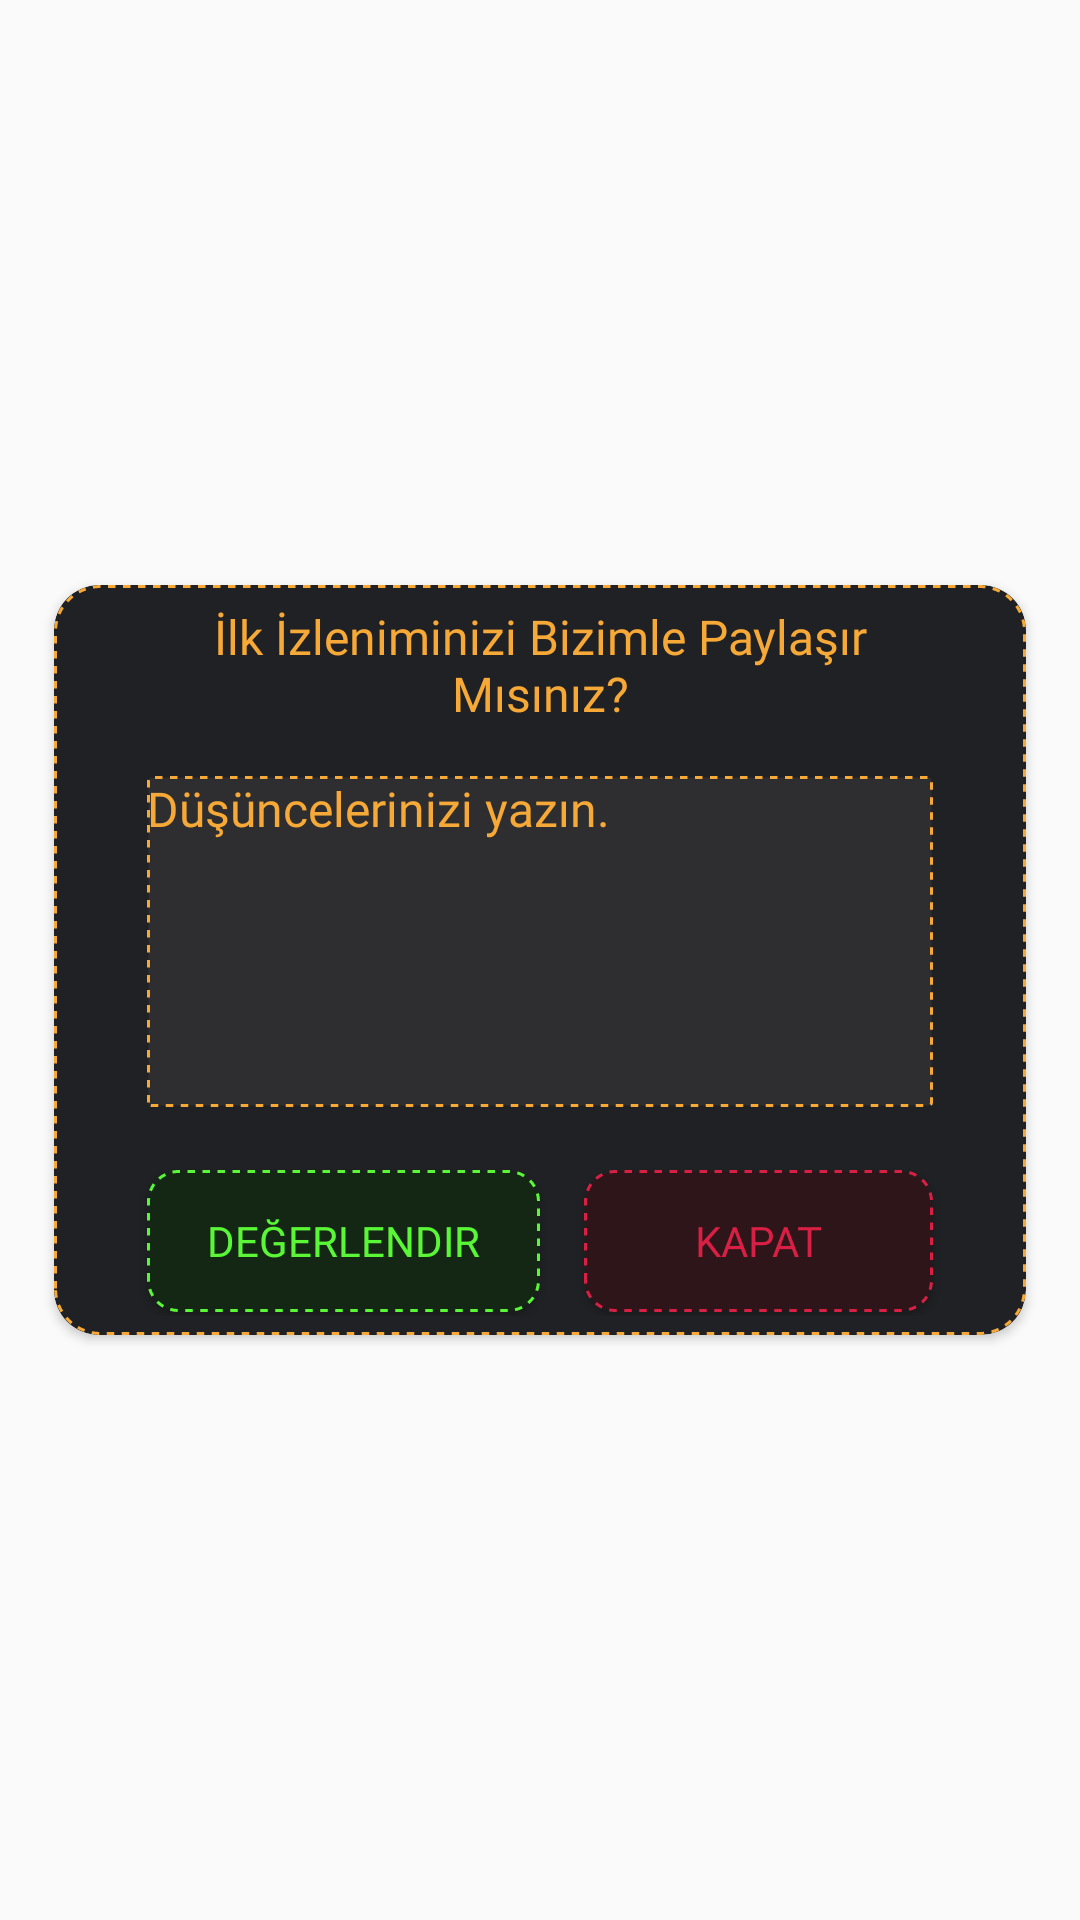

Here is an Android app screen rendered from its layout file. Give the layout XML and the strings, colors and styles it references.
<!-- AndroidManifest.xml: application theme Theme.AppCompat.Light.NoActionBar -->
<!-- res/layout/popup.xml -->
<?xml version="1.0" encoding="utf-8"?>
<androidx.constraintlayout.widget.ConstraintLayout xmlns:android="http://schemas.android.com/apk/res/android"
    xmlns:app="http://schemas.android.com/apk/res-auto"
    xmlns:tools="http://schemas.android.com/tools"
    android:layout_width="match_parent"
    android:layout_height="match_parent">

    <androidx.cardview.widget.CardView
        android:layout_width="0dp"
        android:layout_height="250dp"
        app:cardBackgroundColor="#202124"
        app:cardCornerRadius="15dp"
        app:layout_constraintBottom_toBottomOf="parent"
        app:layout_constraintEnd_toEndOf="parent"
        app:layout_constraintStart_toStartOf="parent"
        app:layout_constraintTop_toTopOf="parent"
        app:layout_constraintWidth_percent="0.9">

        <androidx.constraintlayout.widget.ConstraintLayout
            android:layout_width="match_parent"
            android:layout_height="match_parent"
            android:background="@drawable/popupbg">

            <androidx.constraintlayout.widget.ConstraintLayout
                android:id="@+id/constraintLayout18"
                android:layout_width="0dp"
                android:layout_height="0dp"
                app:layout_constraintBottom_toTopOf="@+id/constraintLayout20"
                app:layout_constraintEnd_toEndOf="parent"
                app:layout_constraintHeight_percent="0.15"
                app:layout_constraintStart_toStartOf="parent"
                app:layout_constraintTop_toTopOf="parent"
                app:layout_constraintWidth_percent="0.85">

                <TextView
                    android:id="@+id/textView8"
                    android:layout_width="0dp"
                    android:layout_height="0dp"
                    android:fontFamily="@font/misterpixel"
                    android:gravity="center"
                    android:text="@string/degerlendirme"
                    android:textAlignment="center"
                    android:textColor="#F7A937"
                    android:textSize="16sp"
                    app:layout_constraintBottom_toBottomOf="parent"
                    app:layout_constraintEnd_toEndOf="parent"
                    app:layout_constraintStart_toStartOf="parent"
                    app:layout_constraintTop_toTopOf="parent" />
            </androidx.constraintlayout.widget.ConstraintLayout>

            <androidx.constraintlayout.widget.ConstraintLayout
                android:id="@+id/constraintLayout20"
                android:layout_width="0dp"
                android:layout_height="0dp"
                app:layout_constraintBottom_toTopOf="@+id/constraintLayout19"
                app:layout_constraintEnd_toEndOf="parent"
                app:layout_constraintHeight_percent="0.55"
                app:layout_constraintStart_toStartOf="parent"
                app:layout_constraintTop_toBottomOf="@+id/constraintLayout18"
                app:layout_constraintWidth_percent="0.9">

                <EditText
                    android:id="@+id/editTextTextMultiLine"
                    android:layout_width="0dp"
                    android:layout_height="0dp"
                    android:background="@drawable/edittextbg"
                    android:ems="10"
                    android:fontFamily="@font/misterpixel"
                    android:gravity="start|top"
                    android:hint="@string/degerlendirmeyazin"
                    android:inputType="textMultiLine"
                    android:textColor="#F7A937"
                    android:textColorHighlight="#FFF2DF"
                    android:textColorHint="#F7A937"
                    android:textColorLink="#F7A937"
                    android:textSize="16sp"
                    app:layout_constraintBottom_toBottomOf="parent"
                    app:layout_constraintEnd_toEndOf="parent"
                    app:layout_constraintHeight_percent="0.8"
                    app:layout_constraintStart_toStartOf="parent"
                    app:layout_constraintTop_toTopOf="parent"
                    app:layout_constraintWidth_percent="0.9" />
            </androidx.constraintlayout.widget.ConstraintLayout>

            <androidx.constraintlayout.widget.ConstraintLayout
                android:id="@+id/constraintLayout19"
                android:layout_width="0dp"
                android:layout_height="0dp"
                app:layout_constraintBottom_toBottomOf="parent"
                app:layout_constraintEnd_toEndOf="parent"
                app:layout_constraintHeight_percent="0.2"
                app:layout_constraintStart_toStartOf="parent"
                app:layout_constraintTop_toBottomOf="@+id/constraintLayout20"
                app:layout_constraintWidth_percent="0.9">

                <Button
                    android:id="@+id/button6"
                    android:layout_width="0dp"
                    android:layout_height="0dp"
                    android:background="@drawable/degerlendirbg"
                    android:fontFamily="@font/misterpixel"
                    android:text="@string/degerlendir"
                    android:textColor="#5AF737"
                    app:layout_constraintBottom_toBottomOf="parent"
                    app:layout_constraintEnd_toStartOf="@+id/button7"
                    app:layout_constraintHeight_percent="0.95"
                    app:layout_constraintStart_toStartOf="parent"
                    app:layout_constraintTop_toTopOf="parent"
                    app:layout_constraintWidth_percent="0.45" />

                <Button
                    android:id="@+id/button7"
                    android:layout_width="0dp"
                    android:layout_height="0dp"
                    android:background="@drawable/kapatbg"
                    android:fontFamily="@font/misterpixel"
                    android:text="@string/kapat"
                    android:textColor="#DA1F44"
                    app:layout_constraintBottom_toBottomOf="parent"
                    app:layout_constraintEnd_toEndOf="parent"
                    app:layout_constraintHeight_percent="0.95"
                    app:layout_constraintStart_toEndOf="@+id/button6"
                    app:layout_constraintTop_toTopOf="parent"
                    app:layout_constraintWidth_percent="0.4" />
            </androidx.constraintlayout.widget.ConstraintLayout>
        </androidx.constraintlayout.widget.ConstraintLayout>
    </androidx.cardview.widget.CardView>

</androidx.constraintlayout.widget.ConstraintLayout>
<!-- resources referenced by this layout -->
<resources>
  <!-- drawable degerlendirbg (drawable) -->
  <?xml version="1.0" encoding="utf-8"?>
  <selector xmlns:android="http://schemas.android.com/apk/res/android" >
      
      <item android:state_pressed="false">
          <shape xmlns:android="http://schemas.android.com/apk/res/android" android:shape="rectangle">
              <solid android:color="#142714" />
              <stroke android:width="2.5px" android:color="#5AF737" android:dashGap="2.5dp" android:dashWidth="2.5dp" />
              <corners android:radius="10sp"/>
          </shape>
      </item>
      
      <item android:state_pressed="true" >
          <shape xmlns:android="http://schemas.android.com/apk/res/android" android:shape="rectangle">
              <solid android:color="#474747" />
              <stroke android:width="2.5px" android:color="#5AF737" android:dashGap="2.5dp" android:dashWidth="2.5dp" />
              <corners android:radius="10sp"/>
          </shape>
      </item>
  </selector>
  <!-- drawable edittextbg (drawable) -->
  <?xml version="1.0" encoding="utf-8"?>
  <selector xmlns:android="http://schemas.android.com/apk/res/android" >
      
      <item android:state_pressed="false">
          <shape xmlns:android="http://schemas.android.com/apk/res/android" android:shape="rectangle">
              <solid android:color="#2E2E30" />
              <stroke android:width="2.5px" android:color="#F7A937" android:dashGap="2.5dp" android:dashWidth="2.5dp" />
              <corners android:radius="1sp"/>
          </shape>
      </item>
      
      <item android:state_pressed="true" >
          <shape xmlns:android="http://schemas.android.com/apk/res/android" android:shape="rectangle">
              <solid android:color="#474747" />
              <stroke android:width="2.5px" android:color="#F7A937" android:dashGap="2.5dp" android:dashWidth="2.5dp" />
              <corners android:radius="5sp"/>
          </shape>
      </item>
  </selector>
  <!-- drawable kapatbg (drawable) -->
  <?xml version="1.0" encoding="utf-8"?>
  <selector xmlns:android="http://schemas.android.com/apk/res/android" >
      
      <item android:state_pressed="false">
          <shape xmlns:android="http://schemas.android.com/apk/res/android" android:shape="rectangle">
              <solid android:color="#2E151A" />
              <stroke android:width="2.5px" android:color="#DA1F44" android:dashGap="2.5dp" android:dashWidth="2.5dp" />
              <corners android:radius="10sp"/>
          </shape>
      </item>
      
      <item android:state_pressed="true" >
          <shape xmlns:android="http://schemas.android.com/apk/res/android" android:shape="rectangle">
              <solid android:color="#474747" />
              <stroke android:width="2.5px" android:color="#DA1F44" android:dashGap="2.5dp" android:dashWidth="2.5dp" />
              <corners android:radius="10sp"/>
          </shape>
      </item>
  </selector>
  <!-- drawable popupbg (drawable) -->
  <?xml version="1.0" encoding="utf-8"?>
  <selector xmlns:android="http://schemas.android.com/apk/res/android" >
      
      <item android:state_pressed="false">
          <shape xmlns:android="http://schemas.android.com/apk/res/android" android:shape="rectangle">
              <solid android:color="#202124" />
              <stroke android:width="2.5px" android:color="#F7A937" android:dashGap="2.5dp" android:dashWidth="2.5dp" />
              <corners android:radius="15sp"/>
          </shape>
      </item>
      
      <item android:state_pressed="true" >
          <shape xmlns:android="http://schemas.android.com/apk/res/android" android:shape="rectangle">
              <solid android:color="#474747" />
              <stroke android:width="2.5px" android:color="#F7A937" android:dashGap="2.5dp" android:dashWidth="2.5dp" />
              <corners android:radius="15sp"/>
          </shape>
      </item>
  </selector>
  <string name="degerlendir">Değerlendir</string>
  <string name="degerlendirme">İlk İzleniminizi Bizimle Paylaşır Mısınız?</string>
  <string name="degerlendirmeyazin">Düşüncelerinizi yazın.</string>
  <string name="kapat">Kapat</string>
</resources>
